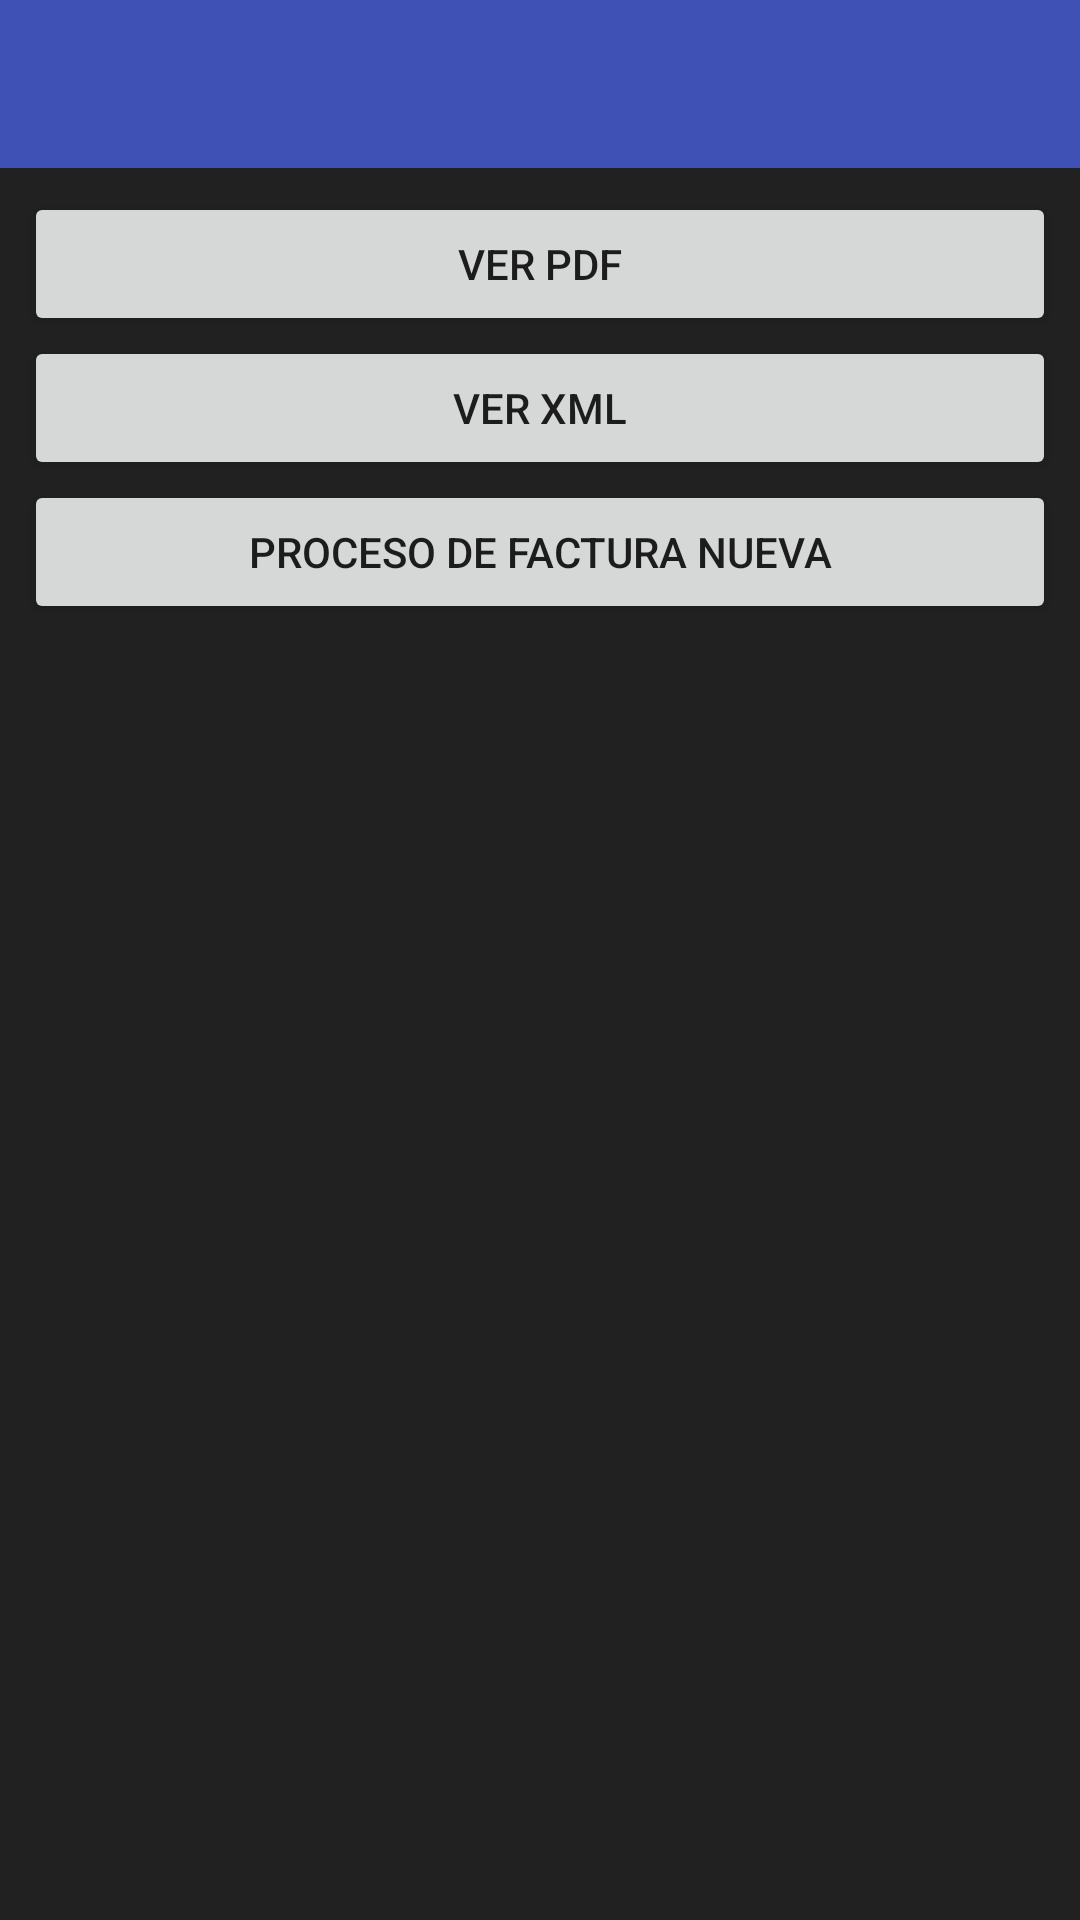

The Android layout XML behind this screen, and the referenced resources:
<!-- AndroidManifest.xml: application theme AppTheme -->
<!-- res/layout/vista_factura.xml -->
<?xml version="1.0" encoding="utf-8"?>
<LinearLayout xmlns:android="http://schemas.android.com/apk/res/android"

    xmlns:app="http://schemas.android.com/apk/res-auto"
    android:layout_width="match_parent"
    android:layout_height="match_parent"
    android:orientation="vertical"
    android:descendantFocusability="beforeDescendants"
    android:focusableInTouchMode="true"
    android:id="@+id/principal">

    <android.support.v7.widget.Toolbar
        android:layout_height="?attr/actionBarSize"
        android:layout_width="match_parent"
        android:id="@+id/toolbar"
        android:background="?attr/colorPrimary"
        app:popupTheme="@style/ThemeOverlay.AppCompat.Light"
        app:theme="@style/ThemeOverlay.AppCompat.Dark.ActionBar" />


    <LinearLayout
        android:layout_width="match_parent"
        android:layout_height="wrap_content"
        android:orientation="vertical"
        android:padding="@dimen/espacio_grid"
        android:paddingTop="16dp"
        android:layout_gravity="top">


        <Button
            android:id="@+id/btnPDF"
            android:layout_width="match_parent"
            android:layout_height="wrap_content"
            android:text="Ver PDF"
            android:onClick="verPdf" />


        <Button
            android:id="@+id/btnXML"
            android:layout_width="match_parent"
            android:layout_height="wrap_content"
            android:text="Ver XML"
            android:onClick="verXml" />

        <Button
            android:id="@+id/regresarMain"
            android:layout_width="match_parent"
            android:layout_height="wrap_content"
            android:text="Proceso de Factura Nueva"
            android:onClick="toMain" />


    </LinearLayout>


</LinearLayout>
<!-- resources referenced by this layout -->
<resources>
  <dimen name="espacio_grid">8dp</dimen>
  <style name="AppTheme" parent="Base.AppTheme">
          
  
      </style>
  <style name="Base.AppTheme" parent="Theme.AppCompat.Light.NoActionBar">
          <item name="colorPrimary">@color/colorPrimary</item>
          <item name="colorPrimaryDark">@color/colorPrimaryDark</item>
          <item name="colorAccent">@color/colorAccent</item>
          <item name="android:textColorHint">@color/colorAccent</item>
          <item name="android:windowBackground">@color/background</item>
      </style>
  <color name="colorPrimary">#3F51B5</color>
  <color name="colorPrimaryDark">#303F9F</color>
  <color name="colorAccent">#3498db</color>
  <color name="background">#212121</color>
</resources>
